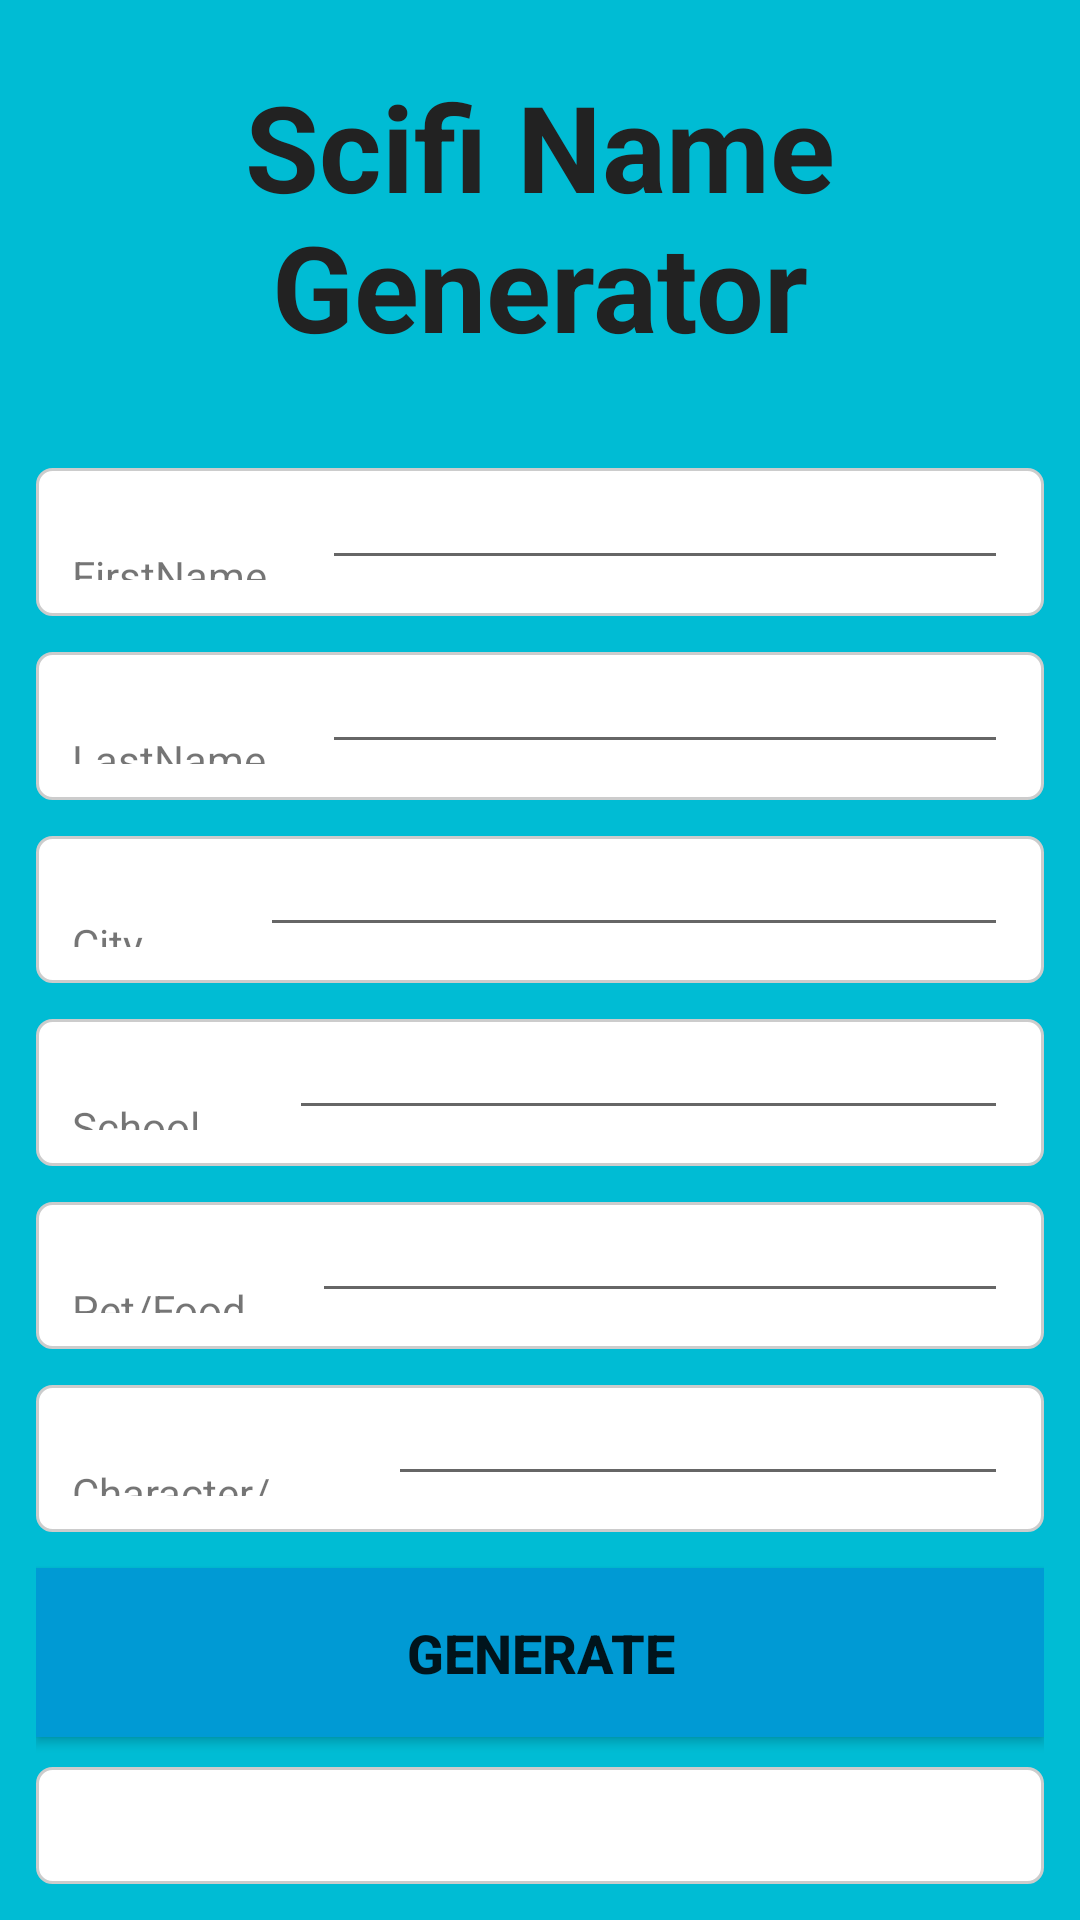

Android layout source for this screen:
<!-- AndroidManifest.xml: application theme Theme.ShowcasePortfolio -->
<!-- res/layout/fragment_sifi.xml -->
<?xml version="1.0" encoding="utf-8"?>
<androidx.constraintlayout.widget.ConstraintLayout xmlns:android="http://schemas.android.com/apk/res/android"
    xmlns:app="http://schemas.android.com/apk/res-auto"
    xmlns:tools="http://schemas.android.com/tools"
    android:id="@+id/main"
    android:layout_width="match_parent"
    android:layout_height="match_parent"
    android:background="#00BCD4"
    android:backgroundTint="#00BCD4"
    tools:context=".MainActivity">

    <LinearLayout
        android:layout_width="match_parent"
        android:layout_height="wrap_content"
        android:orientation="vertical"
        android:padding="12dp"
        tools:layout_editor_absoluteX="1dp"
        tools:layout_editor_absoluteY="1dp">

        <TextView
            android:id="@+id/textView"
            android:layout_width="match_parent"
            android:layout_height="wrap_content"
            android:layout_marginBottom="24dp"
            android:padding="10dp"
            android:text="Scifi Name Generator"
            android:textAlignment="center"
            android:textColor="#222222"
            android:textSize="40sp"
            android:textStyle="bold" />

        <LinearLayout
            android:layout_width="match_parent"
            android:layout_height="wrap_content"
            android:layout_marginBottom="12dp"
            android:layout_weight="1"
            android:background="@drawable/rounded_background"
            android:orientation="horizontal"
            android:padding="12dp">

            <TextView
                android:layout_width="wrap_content"
                android:layout_height="wrap_content"
                android:layout_weight="1"
                android:text="FirstName" />

            <EditText
                android:id="@+id/firstTXT"
                android:layout_width="wrap_content"
                android:layout_height="wrap_content"
                android:layout_weight="1"
                android:ems="10"
                android:inputType="text"
                android:text="" />
        </LinearLayout>

        <LinearLayout
            android:layout_width="match_parent"
            android:layout_height="wrap_content"
            android:layout_marginBottom="12dp"
            android:layout_weight="1"
            android:background="@drawable/rounded_background"
            android:orientation="horizontal"
            android:padding="12dp">

            <TextView
                android:layout_width="wrap_content"
                android:layout_height="wrap_content"
                android:layout_weight="1"
                android:text="LastName" />

            <EditText
                android:id="@+id/lastTXT"
                android:layout_width="wrap_content"
                android:layout_height="wrap_content"
                android:layout_weight="1"
                android:ems="10"
                android:inputType="text"
                android:text="" />
        </LinearLayout>

        <LinearLayout
            android:layout_width="match_parent"
            android:layout_height="wrap_content"
            android:layout_marginBottom="12dp"
            android:layout_weight="1"
            android:background="@drawable/rounded_background"
            android:orientation="horizontal"
            android:padding="12dp">

            <TextView
                android:layout_width="wrap_content"
                android:layout_height="wrap_content"
                android:layout_weight="1"
                android:text="City" />

            <EditText
                android:id="@+id/cityTXT"
                android:layout_width="wrap_content"
                android:layout_height="wrap_content"
                android:layout_weight="1"
                android:ems="10"
                android:inputType="text"
                android:text="" />

        </LinearLayout>

        <LinearLayout
            android:layout_width="match_parent"
            android:layout_height="wrap_content"
            android:layout_marginBottom="12dp"
            android:layout_weight="1"
            android:background="@drawable/rounded_background"
            android:orientation="horizontal"
            android:padding="12dp">

            <TextView
                android:layout_width="wrap_content"
                android:layout_height="wrap_content"
                android:layout_weight="1"
                android:text="School" />

            <EditText
                android:id="@+id/schoolTXT"
                android:layout_width="wrap_content"
                android:layout_height="wrap_content"
                android:layout_weight="1"
                android:ems="10"
                android:inputType="text"
                android:text="" />
        </LinearLayout>

        <LinearLayout
            android:layout_width="match_parent"
            android:layout_height="wrap_content"
            android:layout_marginBottom="12dp"
            android:layout_weight="1"
            android:background="@drawable/rounded_background"
            android:orientation="horizontal"
            android:padding="12dp">

            <TextView
                android:layout_width="wrap_content"
                android:layout_height="wrap_content"
                android:layout_weight="1"
                android:text="Pet/Food" />

            <EditText
                android:id="@+id/petTXT"
                android:layout_width="wrap_content"
                android:layout_height="wrap_content"
                android:layout_weight="1"
                android:ems="10"
                android:inputType="text"
                android:text="" />
        </LinearLayout>

        <LinearLayout
            android:layout_width="match_parent"
            android:layout_height="wrap_content"
            android:layout_marginBottom="12dp"
            android:layout_weight="1"
            android:background="@drawable/rounded_background"
            android:orientation="horizontal"
            android:padding="12dp">

            <TextView
                android:layout_width="wrap_content"
                android:layout_height="wrap_content"
                android:layout_weight="1"
                android:text="Character/Sibling" />

            <EditText
                android:id="@+id/sibTXT"
                android:layout_width="wrap_content"
                android:layout_height="wrap_content"
                android:layout_weight="1"
                android:ems="10"
                android:inputType="text"
                android:text="" />

        </LinearLayout>

        <Button
            android:id="@+id/generateBTN"
            android:layout_width="match_parent"
            android:layout_height="wrap_content"
            android:padding="16dp"
            android:text="Generate"
            android:textSize="18sp"
            android:layout_marginBottom="10dp"
            android:textStyle="bold"
            android:background="#00BCD4"
            app:backgroundTint="#009ad4"
           />

        <TextView
            android:background="@drawable/rounded_background"
            android:padding="10dp"
            android:id="@+id/outputLBL"
            android:layout_width="match_parent"
            android:layout_height="wrap_content"
            android:text="" />
    </LinearLayout>

</androidx.constraintlayout.widget.ConstraintLayout>
<!-- resources referenced by this layout -->
<resources>
  <!-- drawable rounded_background (drawable) -->
  <?xml version="1.0" encoding="utf-8"?>
  <shape xmlns:android="http://schemas.android.com/apk/res/android">
      <solid android:color="#fff"/>
      <corners android:radius="5dp"/>
      <stroke android:width="1dp" android:color="#CCC"/>
  </shape>
  <style name="Theme.ShowcasePortfolio" parent="Theme.MaterialComponents.DayNight.DarkActionBar">
          
          <item name="colorPrimary">@color/purple_500</item>
          <item name="colorPrimaryVariant">@color/purple_700</item>
          <item name="colorOnPrimary">@color/white</item>
          
          <item name="colorSecondary">@color/teal_200</item>
          <item name="colorSecondaryVariant">@color/teal_700</item>
          <item name="colorOnSecondary">@color/black</item>
          
          <item name="android:statusBarColor">?attr/colorPrimaryVariant</item>
          
      </style>
  <!-- not gathered from this repository: default colours our renderer supplied (Android Studio template values) -->
  <color name="purple_500">#FF6200EE</color>
  <color name="purple_700">#FF3700B3</color>
  <color name="teal_200">#FF03DAC5</color>
  <color name="teal_700">#FF018786</color>
  <color name="black">#FF000000</color>
  <color name="white">#FFFFFFFF</color>
</resources>
